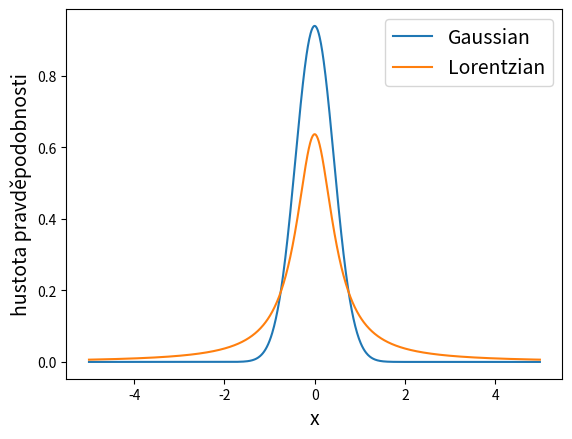
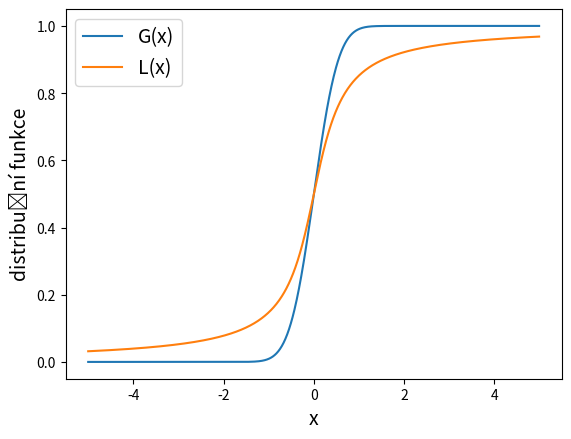

These charts were generated, in order, by the following Python code:
import numpy as np
import matplotlib.pyplot as plt
from scipy import special

def Gaussian(x,mu,sigma):
    return 1/(np.sqrt(2*np.pi)*sigma)*np.exp(-(x-mu)**2/(2*sigma**2))

def Lorentzian(x,x0,w):
    return 1/np.pi*w/2/((w/2)**2+x**2)

def G(x,mu,sigma):
    return 0.5*(1+special.erf((x-mu)/(sigma*np.sqrt(2))))

def L(x,x0,w):
    return 1/np.pi*(np.arctan(2*(x-x0)/w)+np.pi/2)

mu=0
w=1
sigma=1/(2*np.sqrt(2*np.log(2)))
x=np.arange(-5,5,0.01)
fig,ax=plt.subplots()
plt.plot(x,Gaussian(x,mu,sigma),label='Gaussian')
plt.plot(x,Lorentzian(x,mu,w),label='Lorentzian')
ax.set_xlabel('x',fontsize=14)
ax.set_ylabel('hustota pravděpodobnosti',fontsize=14)
plt.legend(fontsize=14)

fig,ax=plt.subplots()
plt.plot(x,G(x,mu,sigma),label='G(x)')
plt.plot(x,L(x,mu,w),label='L(x)')
ax.set_xlabel('x',fontsize=14)
ax.set_ylabel('distribuční funkce',fontsize=14)
plt.legend(fontsize=14)

print('Gaussián: P(|x|>2) = ',2*(1-G(2,0,sigma)))                              
print('Lorentzián: P(|x|>2) = ',2*(1-L(2,0,w)))                              